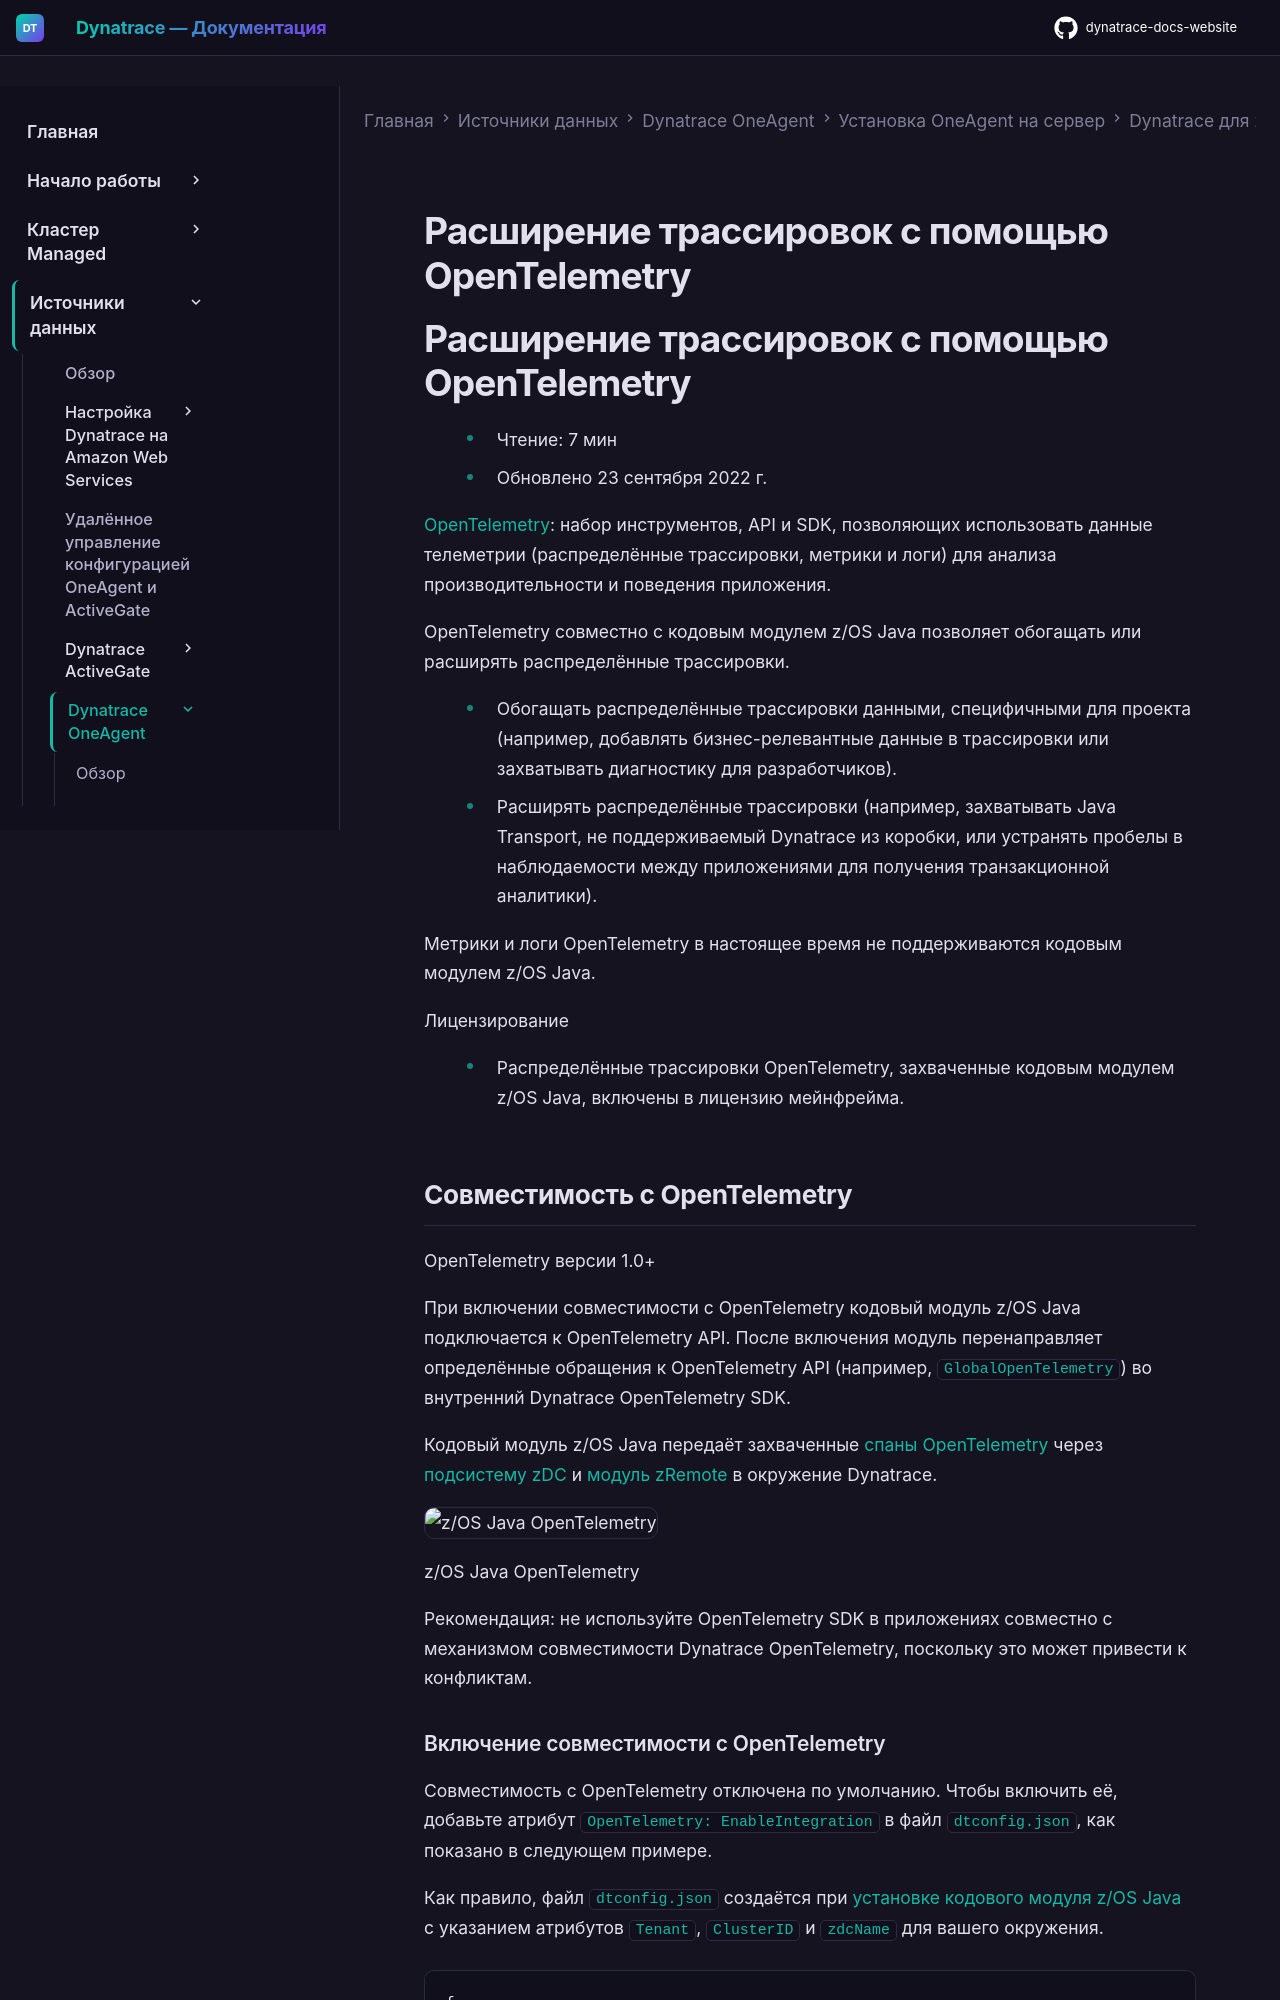

repository: Yerkebulan-Ardabayev/dynatrace-docs-website · page: managed-ru/ingest-from/dynatrace-oneagent/installation-and-operation/zos/monitoring/zos-opentelemetry/index.html · generator: mkdocs

---
title: Расширение трассировок с помощью OpenTelemetry
source: https://docs.dynatrace.com/managed/ingest-from/dynatrace-oneagent/installation-and-operation/zos/monitoring/zos-opentelemetry
scraped: 2026-05-12T11:06:19.794008
---

# Расширение трассировок с помощью OpenTelemetry

# Расширение трассировок с помощью OpenTelemetry

* Чтение: 7 мин
* Обновлено 23 сентября 2022 г.

[OpenTelemetry](https://dt-url.net/y903u4j): набор инструментов, API и SDK, позволяющих использовать данные телеметрии (распределённые трассировки, метрики и логи) для анализа производительности и поведения приложения.

OpenTelemetry совместно с кодовым модулем z/OS Java позволяет обогащать или расширять распределённые трассировки.

* Обогащать распределённые трассировки данными, специфичными для проекта (например, добавлять бизнес-релевантные данные в трассировки или захватывать диагностику для разработчиков).
* Расширять распределённые трассировки (например, захватывать Java Transport, не поддерживаемый Dynatrace из коробки, или устранять пробелы в наблюдаемости между приложениями для получения транзакционной аналитики).

Метрики и логи OpenTelemetry в настоящее время не поддерживаются кодовым модулем z/OS Java.

Лицензирование

* Распределённые трассировки OpenTelemetry, захваченные кодовым модулем z/OS Java, включены в лицензию мейнфрейма.
